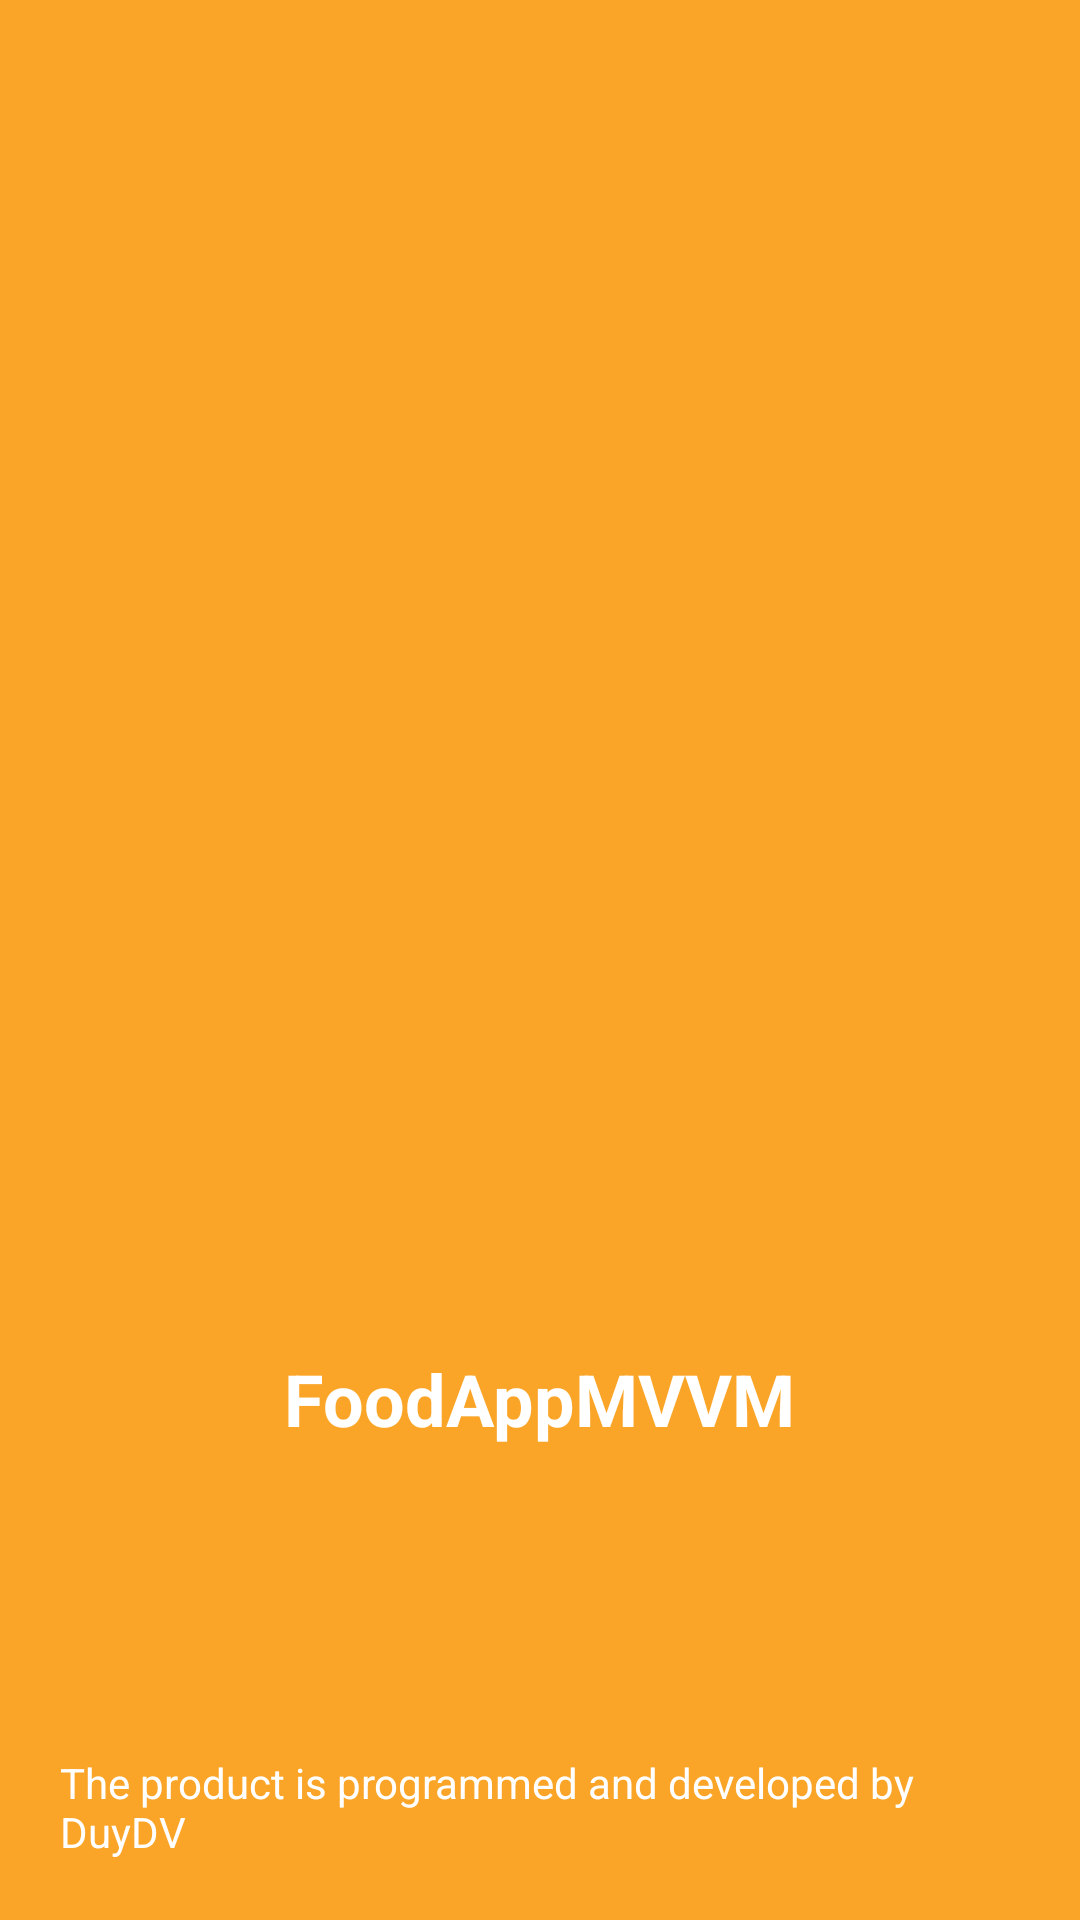

Produce the Android XML layout that renders to this screen, including the resource entries it uses.
<!-- AndroidManifest.xml: application theme Theme.FoodAppMVVM -->
<!-- res/layout/activity_splash.xml -->
<?xml version="1.0" encoding="utf-8"?>
<RelativeLayout xmlns:android="http://schemas.android.com/apk/res/android"
    xmlns:tools="http://schemas.android.com/tools"
    android:layout_width="match_parent"
    android:layout_height="match_parent"
    android:background="@color/colorPrimary"
    tools:context=".view.activity.SplashActivity">

    <LinearLayout
        android:layout_marginTop="@dimen/define_dimen_100"
        android:layout_width="match_parent"
        android:layout_height="wrap_content"
        android:orientation="vertical">

        <ImageView
            android:layout_gravity="center"
            android:layout_width="@dimen/define_dimen_300"
            android:layout_height="@dimen/define_dimen_300"
            android:src="@drawable/splash" />

        <TextView
            android:layout_marginTop="@dimen/define_dimen_50"
            android:layout_width="wrap_content"
            android:layout_height="wrap_content"
            android:layout_gravity="center"
            android:text="@string/app_name"
            android:textColor="@color/white"
            android:textSize="@dimen/text_size_xlarge"
            android:textStyle="bold" />
    </LinearLayout>

    <LinearLayout
        android:padding="@dimen/define_dimen_20"
        android:gravity="center"
        android:layout_alignParentBottom="true"
        android:layout_width="match_parent"
        android:layout_height="wrap_content"
        android:orientation="vertical">

        <TextView
            android:text="@string/splash_text"
            android:textColor="@color/white"
            android:textSize="@dimen/text_size_small"
            android:layout_width="wrap_content"
            android:layout_height="wrap_content"/>
    </LinearLayout>


</RelativeLayout>
<!-- resources referenced by this layout -->
<resources>
  <color name="colorPrimary">#FAA528</color>
  <color name="white">#FFFFFFFF</color>
  <dimen name="define_dimen_100">100dp</dimen>
  <dimen name="define_dimen_20">20dp</dimen>
  <dimen name="define_dimen_300">300dp</dimen>
  <dimen name="define_dimen_50">50dp</dimen>
  <dimen name="text_size_small">14sp</dimen>
  <dimen name="text_size_xlarge">24sp</dimen>
  <string name="app_name">FoodAppMVVM</string>
  <string name="splash_text">The product is programmed and developed by DuyDV</string>
      //Menu
  <style name="Theme.FoodAppMVVM" parent="Theme.MaterialComponents.DayNight.NoActionBar">
          
          <item name="colorPrimary">@color/purple_500</item>
          <item name="colorPrimaryVariant">@color/colorPrimary</item>
          <item name="colorOnPrimary">@color/white</item>
          
          <item name="colorSecondary">@color/teal_200</item>
          <item name="colorSecondaryVariant">@color/teal_700</item>
          <item name="colorOnSecondary">@color/black</item>
          
          <item name="android:statusBarColor">?attr/colorPrimaryVariant</item>
          
      </style>
  <color name="purple_500">#FF6200EE</color>
  <color name="teal_200">#FF03DAC5</color>
  <color name="teal_700">#FF018786</color>
  <color name="black">#FF000000</color>
</resources>
